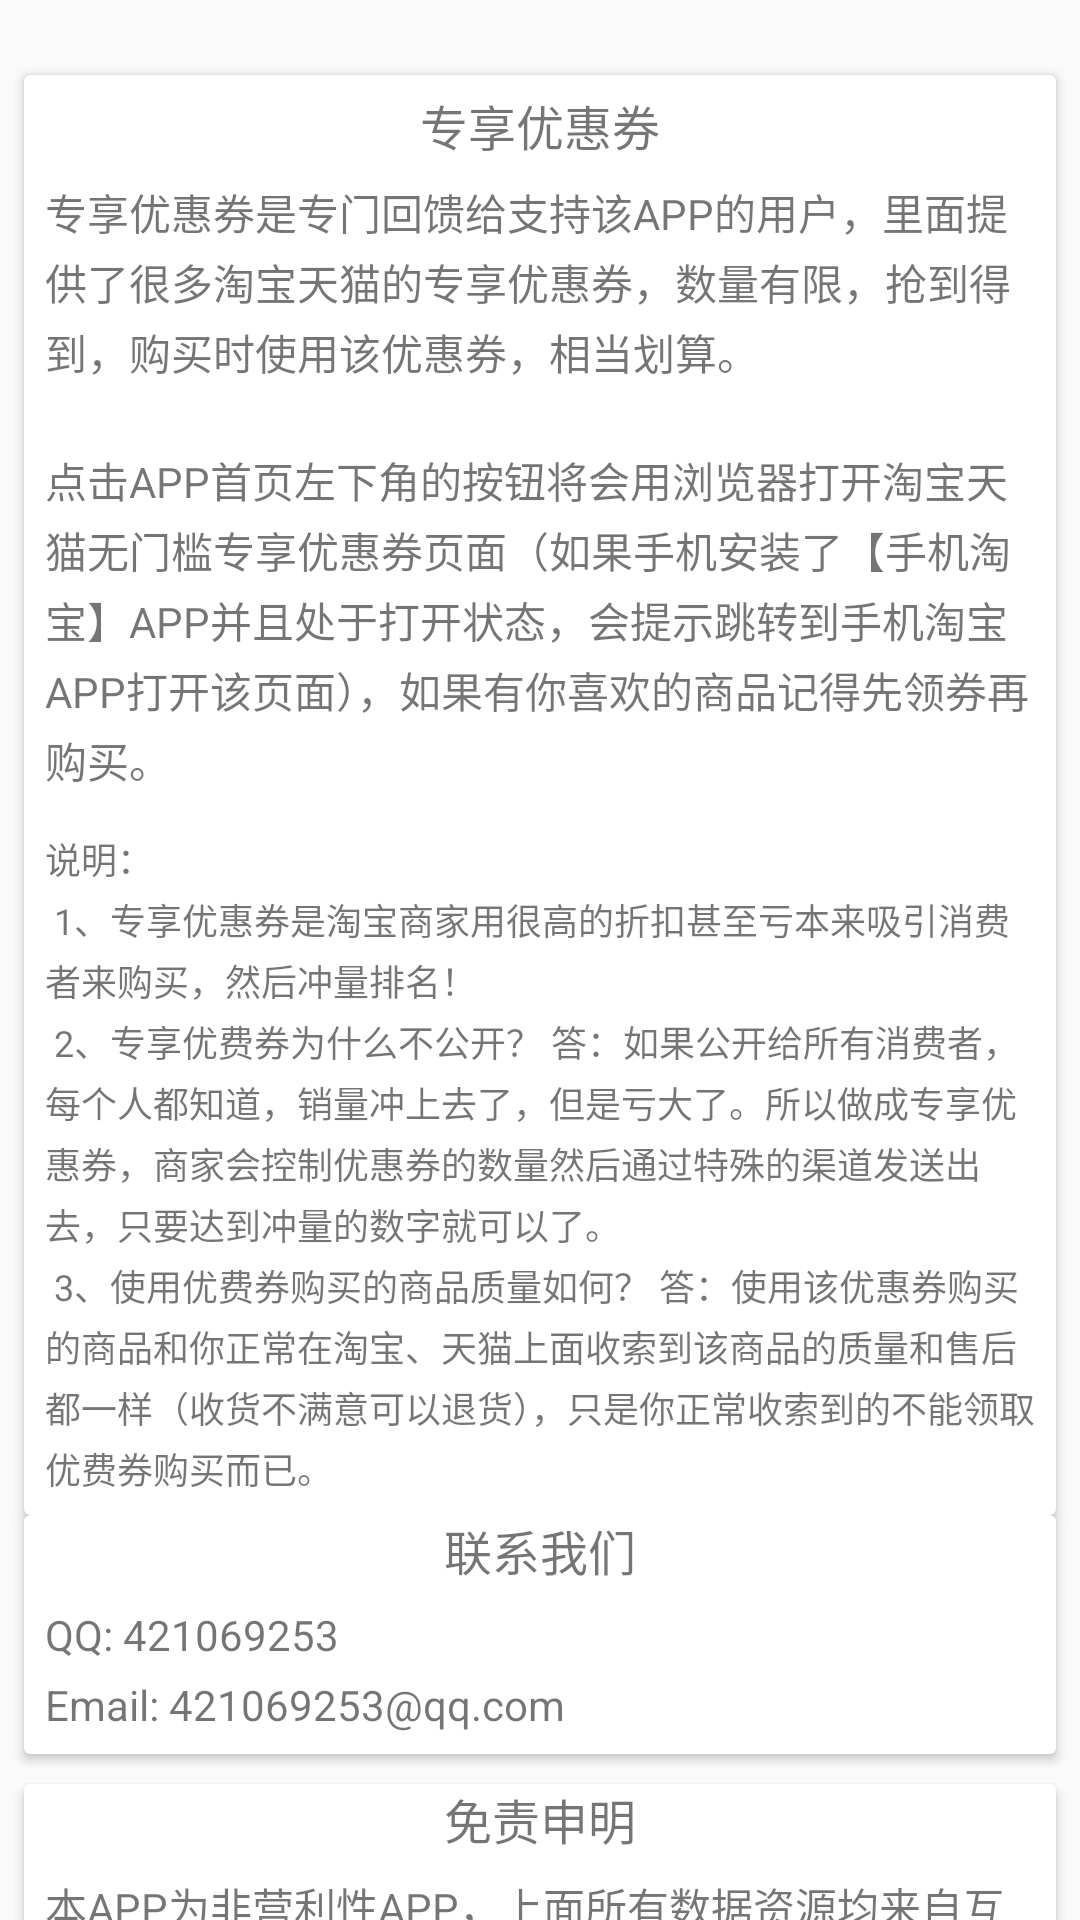

The Android layout XML behind this screen, and the referenced resources:
<!-- AndroidManifest.xml: application theme AppTheme -->
<!-- res/layout/content_scrolling.xml -->
<?xml version="1.0" encoding="utf-8"?>
<android.support.v4.widget.NestedScrollView xmlns:android="http://schemas.android.com/apk/res/android"
    xmlns:app="http://schemas.android.com/apk/res-auto"
    xmlns:tools="http://schemas.android.com/tools"
    android:layout_width="match_parent"
    android:layout_height="match_parent"
    app:layout_behavior="@string/appbar_scrolling_view_behavior"
    tools:context=".ui.menu.NavHomePageActivity"
    tools:showIn="@layout/activity_nav_home_page">

    <LinearLayout
        android:layout_width="match_parent"
        android:layout_height="match_parent"
        android:orientation="vertical">

        <android.support.v7.widget.CardView
            android:layout_marginTop="25dp"
            android:layout_width="match_parent"
            android:layout_height="wrap_content"
            android:layout_marginLeft="8dp"
            android:layout_marginRight="8dp">
            <LinearLayout
                android:layout_marginTop="5dp"
                android:layout_width="match_parent"
                android:layout_height="wrap_content"
                android:orientation="vertical">
                <TextView
                    android:layout_gravity="center"
                    android:layout_width="wrap_content"
                    android:layout_height="wrap_content"
                    android:text="专享优惠券"
                    android:textColor="@color/colorTheme"
                    android:textSize="16sp"/>
                <TextView
                    android:layout_width="match_parent"
                    android:layout_height="wrap_content"
                    android:autoLink="web"
                    android:background="@color/colorWhite"
                    android:lineSpacingExtra="3dp"
                    android:padding="7dp"
                    android:text="@string/string_about_al"
                    android:textColor="@color/colorTitle"
                    android:textIsSelectable="true" />
                <TextView
                    android:layout_width="match_parent"
                    android:layout_height="wrap_content"
                    android:autoLink="web"
                    android:background="@color/colorWhite"
                    android:lineSpacingExtra="3dp"
                    android:padding="7dp"
                    android:textSize="12sp"
                    android:text="@string/string_about_shuoming"
                    android:textColor="@color/colorTitle"
                    android:textIsSelectable="true" />
            </LinearLayout>
        </android.support.v7.widget.CardView>
        <android.support.v7.widget.CardView
            android:layout_width="match_parent"
            android:layout_height="wrap_content"
            android:layout_marginLeft="8dp"
            android:layout_marginRight="8dp">
            <LinearLayout
                android:layout_width="match_parent"
                android:layout_height="wrap_content"
                android:orientation="vertical">
                <TextView
                    android:layout_gravity="center"
                    android:layout_width="wrap_content"
                    android:layout_height="wrap_content"
                    android:text="联系我们"
                    android:textColor="@color/colorTheme"
                    android:textSize="16sp"/>
                <TextView
                    android:layout_width="match_parent"
                    android:layout_height="wrap_content"
                    android:autoLink="web"
                    android:background="@color/colorWhite"
                    android:lineSpacingExtra="7dp"
                    android:padding="7dp"
                    android:text="@string/string_about_me"
                    android:textColor="@color/colorTitle"
                    android:textIsSelectable="true" />
            </LinearLayout>
        </android.support.v7.widget.CardView>
        <android.support.v7.widget.CardView
            android:layout_marginTop="10dp"
            android:layout_width="match_parent"
            android:layout_height="wrap_content"
            android:layout_marginLeft="8dp"
            android:layout_marginBottom="30dp"
            android:layout_marginRight="8dp">
            <LinearLayout
                android:layout_width="match_parent"
                android:layout_height="wrap_content"
                android:orientation="vertical">
                <TextView
                    android:layout_gravity="center"
                    android:layout_width="wrap_content"
                    android:layout_height="wrap_content"
                    android:text="免责申明"
                    android:textColor="@color/colorTheme"
                    android:textSize="16sp"/>
                <TextView
                    android:layout_width="match_parent"
                    android:layout_height="wrap_content"
                    android:autoLink="web"
                    android:background="@color/colorWhite"
                    android:lineSpacingExtra="3dp"
                    android:padding="7dp"
                    android:text="@string/string_about"
                    android:textColor="@color/colorTitle"
                    android:textIsSelectable="true" />
            </LinearLayout>

        </android.support.v7.widget.CardView>

    </LinearLayout>

</android.support.v4.widget.NestedScrollView>
<!-- resources referenced by this layout -->
<resources>
  <string name="string_about">本APP为非营利性APP，上面所有数据资源均来自互联网，仅供测试和学习交流。本APP不对任何下载者和转载者造成的危害负法律责任。
          \n\n若侵犯了您的权益，请发相关文件及授权证书到邮箱：421069253@qq.com 我们会尽快删除相关侵权内容。
          </string>
  <string name="string_about_al">专享优惠券是专门回馈给支持该APP的用户，里面提供了很多淘宝天猫的专享优惠券，数量有限，抢到得到，购买时使用该优惠券，相当划算。
          \n\n点击APP首页左下角的按钮将会用浏览器打开淘宝天猫无门槛专享优惠券页面（如果手机安装了【手机淘宝】APP并且处于打开状态，会提示跳转到手机淘宝APP打开该页面），如果有你喜欢的商品记得先领券再购买。
          </string>
  <string name="string_about_me">
          QQ: 421069253
          \nEmail: 421069253@qq.com
      </string>
  <string name="string_about_shuoming"> 说明：\n
      1、专享优惠券是淘宝商家用很高的折扣甚至亏本来吸引消费者来购买，然后冲量排名！\n
          2、专享优费券为什么不公开？ 答：如果公开给所有消费者，每个人都知道，销量冲上去了，但是亏大了。所以做成专享优惠券，商家会控制优惠券的数量然后通过特殊的渠道发送出去，只要达到冲量的数字就可以了。\n
          3、使用优费券购买的商品质量如何？ 答：使用该优惠券购买的商品和你正常在淘宝、天猫上面收索到该商品的质量和售后都一样（收货不满意可以退货），只是你正常收索到的不能领取优费券购买而已。
  
  
      </string>
  <style name="AppTheme" parent="MyThemeRed" />
  <style name="MyThemeRed" parent="Theme.AppCompat.Light.NoActionBar">
          
          <item name="colorPrimary">@color/colorTheme</item>
          <item name="colorPrimaryDark">@color/colorTheme</item>
          <item name="colorAccent">@color/colorTheme</item>
  
  
      </style>
</resources>
